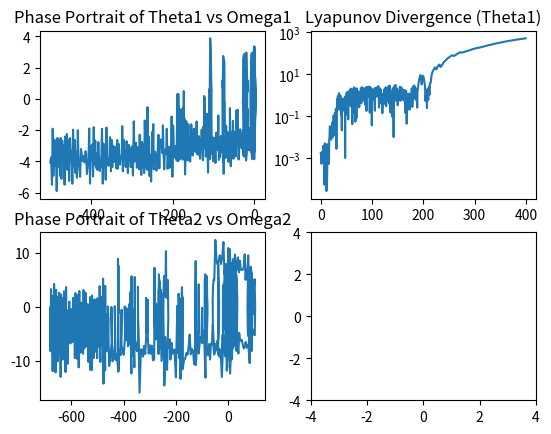

Reproduce this figure in Python.
import numpy as np
import matplotlib.pyplot as plt
from scipy.integrate import solve_ivp
from scipy.constants import g
from matplotlib.animation import FuncAnimation


class Pendulum:
    def __init__(
        self, length1, length2, mass1, mass2, theta1, theta2, omega1=0.0, omega2=0.0
    ):
        self.length1 = length1
        self.length2 = length2
        self.mass1 = mass1
        self.mass2 = mass2
        self.theta1 = np.deg2rad(theta1)
        self.theta2 = np.deg2rad(theta2)
        self.omega1 = omega1
        self.omega2 = omega2
        self.initial_state = np.array(
            [self.theta1, self.theta2, self.omega1, self.omega2]
        )

    def coordinates(self, theta_one, theta_two):
        x1 = self.length1 * np.sin(theta_one)
        y1 = -self.length1 * np.cos(theta_one)
        x2 = self.length1 * np.sin(theta_one) + self.length2 * np.sin(theta_two)
        y2 = -(self.length1 * np.cos(theta_one) + self.length2 * np.cos(theta_two))
        coordinates = np.array([[x1, y1], [x2, y2]])
        return coordinates

    def equations_of_motions(self, t, state):
        theta1, theta2, omega1, omega2 = state  # unpacking tuple
        alpha1 = (
            -g * (self.mass1 + self.mass2) * np.sin(theta1)
            - self.mass2 * g * np.sin(theta1 - 2 * theta2)
            - 2
            * self.mass2
            * np.sin(theta1 - theta2)
            * (
                self.length2 * (omega2**2)
                + self.length1 * (omega1**2) * np.cos(theta1 - theta2)
            )
        ) / (
            self.length1
            * (
                self.length2
                * (
                    2 * self.mass1
                    + self.mass2
                    - self.mass2 * np.cos(2 * theta1 - 2 * theta2)
                )
            )
        )
        alpha2 = (
            2
            * np.sin(theta1 - theta2)
            * (
                self.length1 * (omega1**2) * (self.mass1 + self.mass2)
                + g * (self.mass1 + self.mass2) * np.cos(theta1)
                + self.length2 * (omega2**2) * self.mass2 * np.cos(theta1 - theta2)
            )
        ) / (
            self.length2
            * (
                2 * self.mass1
                + self.mass2
                - self.mass2 * np.cos(2 * theta1 - 2 * theta2)
            )
        )
        result = np.array([omega1, omega2, alpha1, alpha2])
        return result

    def simulate(self, time_span, time_eval):
        sol = solve_ivp(
            self.equations_of_motions, time_span, self.initial_state, t_eval=time_eval
        )
        return sol


if __name__ == "__main__":
    initial_pendulum = Pendulum(2, 1, 2, 1, 76, 90)
    teval = np.arange(0, 400, 0.5)
    second_pendulum = Pendulum(2, 1, 2, 1, 76.1, 90)

fig, axis = plt.subplots(2, 2)
axis[1, 1].set_xlim(-4, 4)  # Set these limits as max or min of length, later.
axis[1, 1].set_ylim(-4, 4)
(animated_plot,) = axis[1, 1].plot([], [])
(bobs,) = axis[1, 1].plot([], [], marker="o", linestyle="none")

(animated_plot_two,) = axis[1, 1].plot([], [])
(bobs_two,) = axis[1, 1].plot([], [], marker="o", linestyle="none")

store_state = initial_pendulum.simulate((0, 400), teval)
store_state_two = second_pendulum.simulate((0, 400), teval)

# Phase Portraits

axis[0, 0].plot(store_state.y[0], store_state.y[2])  # theta1 vs omega1
axis[0, 0].set_title("Phase Portrait of Theta1 vs Omega1")
axis[1, 0].plot(store_state.y[1], store_state.y[3])  # theta2 vs omega2
axis[1, 0].set_title("Phase Portrait of Theta2 vs Omega2")

# Lyapunov Divergence

divergence = np.abs(store_state.y[0] - store_state_two.y[0])
axis[0, 1].plot(teval, divergence)
axis[0, 1].set_yscale("log")
axis[0, 1].set_title("Lyapunov Divergence (Theta1)")


coords_all = initial_pendulum.coordinates(store_state.y[0], store_state.y[1])
x2_trail = coords_all[1, 0]
y2_trail = coords_all[1, 1]
(trail,) = axis[1, 1].plot([], [], linewidth=0.5, alpha=0.5, color="purple")
coords_all_two = second_pendulum.coordinates(store_state_two.y[0], store_state_two.y[1])
x2_trail_two = coords_all_two[1, 0]
y2_trail_two = coords_all_two[1, 1]
(trail_two,) = axis[1, 1].plot([], [], linewidth=0.5, alpha=0.5, color="green")


def update(frame):
    theta1, theta2 = store_state.y[0][frame], store_state.y[1][frame]
    coordinates_at_frame = initial_pendulum.coordinates(theta1, theta2)
    y2 = coordinates_at_frame[1, 1]
    y1 = coordinates_at_frame[0, 1]
    x2 = coordinates_at_frame[1, 0]
    x1 = coordinates_at_frame[0, 0]
    animated_plot.set_data([0, x1, x2], [0, y1, y2])
    bobs.set_data([x1, x2], [y1, y2])

    theta1_two, theta2_two = store_state_two.y[0][frame], store_state_two.y[1][frame]
    coordinates_at_frame_two = second_pendulum.coordinates(theta1_two, theta2_two)
    y4 = coordinates_at_frame_two[1, 1]
    y3 = coordinates_at_frame_two[0, 1]
    x4 = coordinates_at_frame_two[1, 0]
    x3 = coordinates_at_frame_two[0, 0]
    animated_plot_two.set_data([0, x3, x4], [0, y3, y4])
    bobs_two.set_data([x3, x4], [y3, y4])

    trail.set_data(x2_trail[:frame], y2_trail[:frame])
    trail_two.set_data(x2_trail_two[:frame], y2_trail_two[:frame])


animation = FuncAnimation(fig=fig, func=update, frames=len(teval), interval=25)
animation_two = FuncAnimation(fig=fig, func=update, frames=len(teval), interval=25)

plt.show()
